4-way image classification set "dataset_split" from GitHub (ISABELUNA16/Yolo11_ComputerVision_BananaRipenessClassifier); label vocabulary: green, overripe, ripe, semi-ripe.

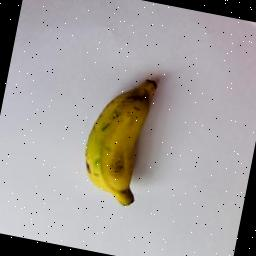
Label: semi-ripe

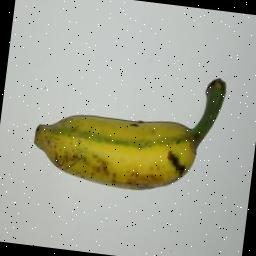
Label: semi-ripe

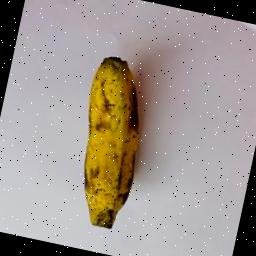
Label: ripe

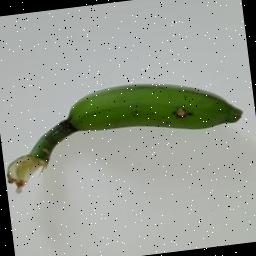
Label: green

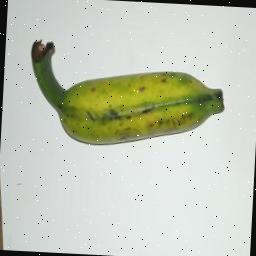
Label: green

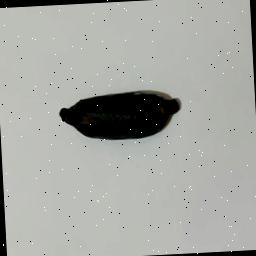
Label: overripe
